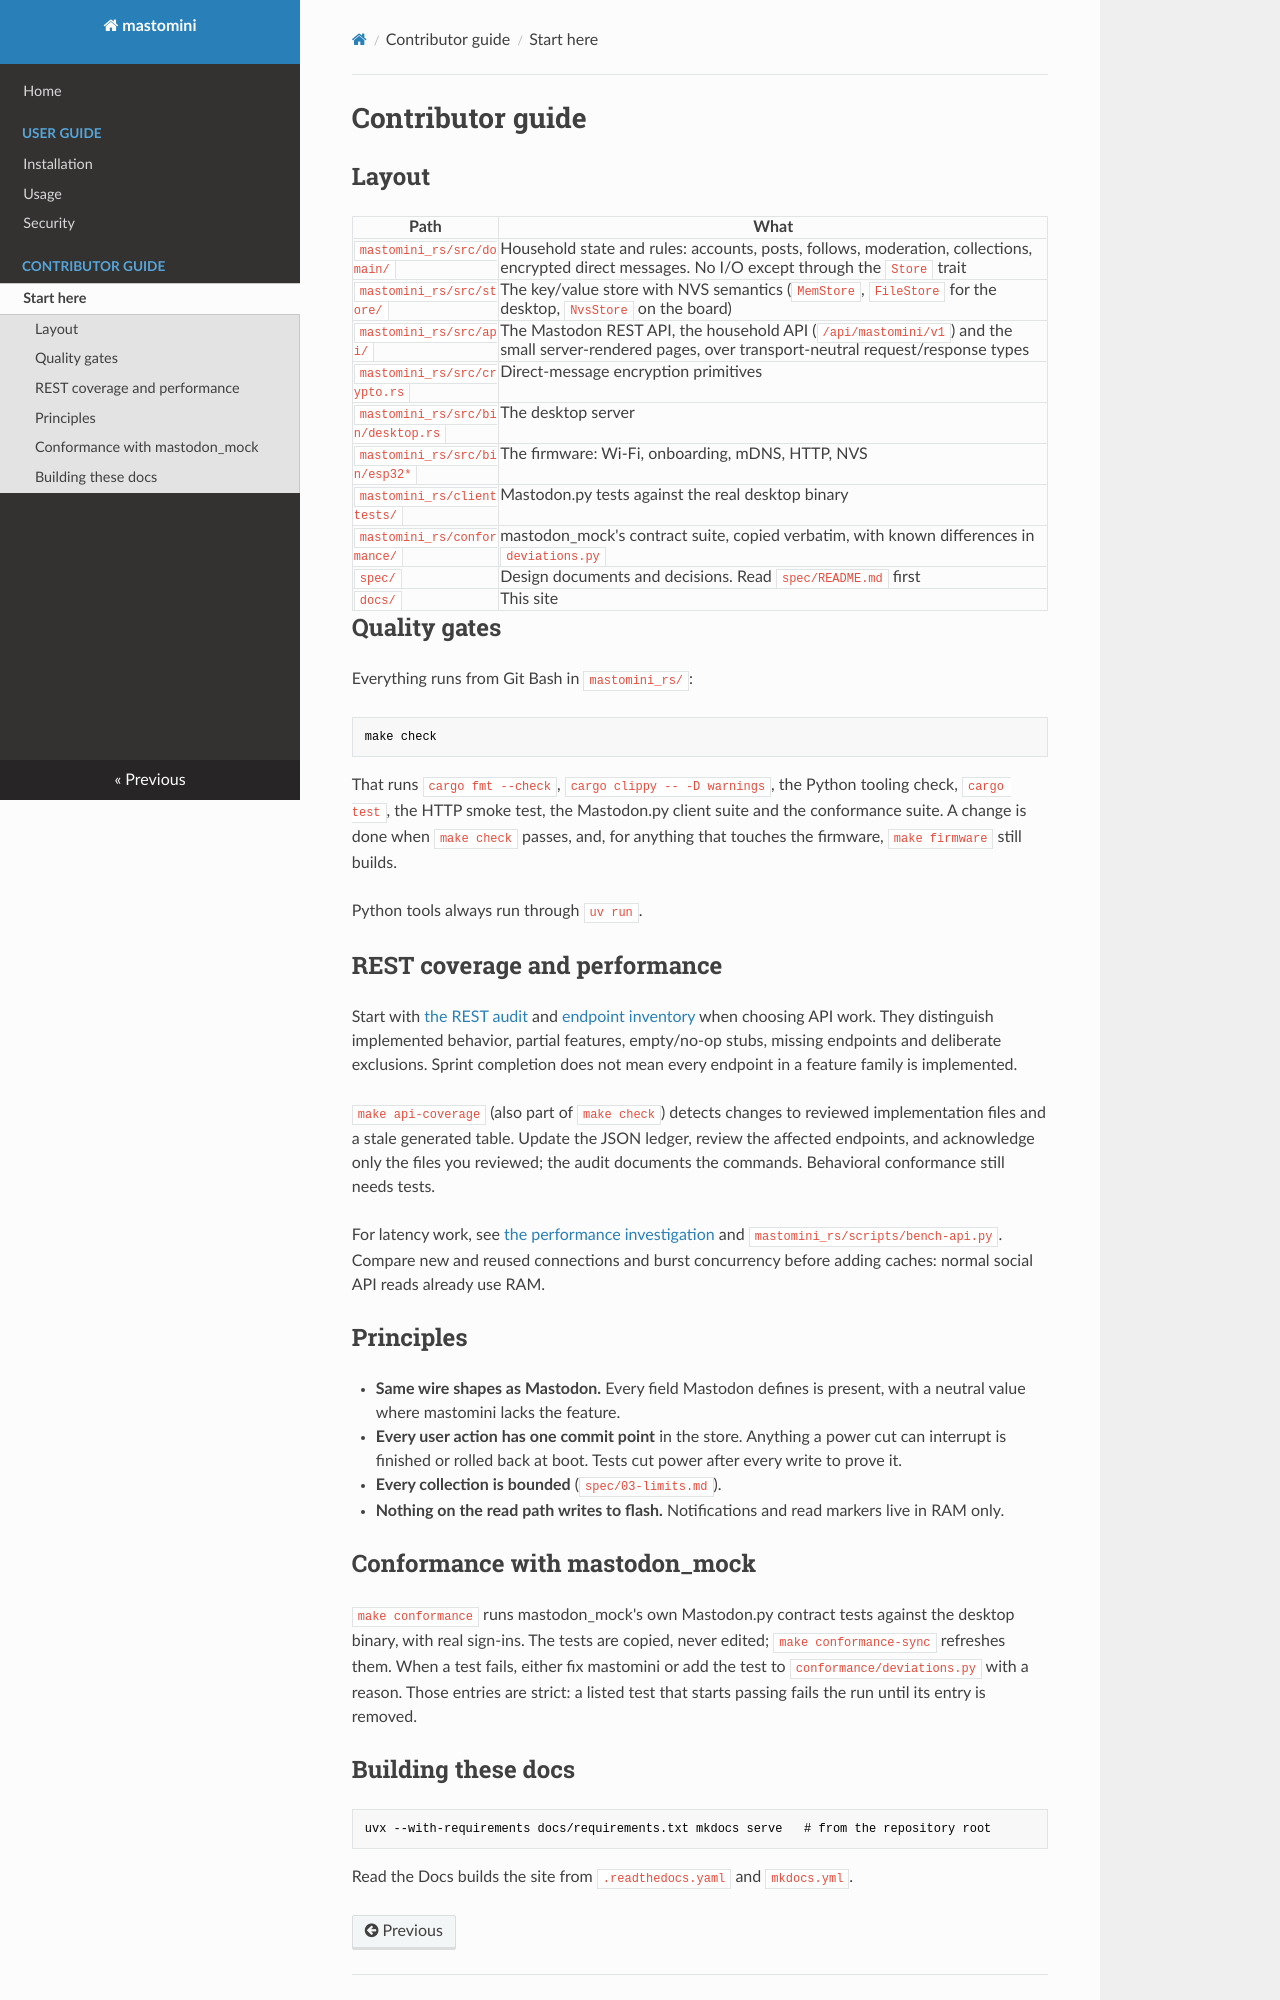

repository: matthewdeanmartin/mastomini · page: contributing/index.html · generator: mkdocs

# Contributor guide

## Layout

| Path | What |
|---|---|
| `mastomini_rs/src/domain/` | Household state and rules: accounts, posts, follows, moderation, collections, encrypted direct messages. No I/O except through the `Store` trait |
| `mastomini_rs/src/store/` | The key/value store with NVS semantics (`MemStore`, `FileStore` for the desktop, `NvsStore` on the board) |
| `mastomini_rs/src/api/` | The Mastodon REST API, the household API (`/api/mastomini/v1`) and the small server-rendered pages, over transport-neutral request/response types |
| `mastomini_rs/src/crypto.rs` | Direct-message encryption primitives |
| `mastomini_rs/src/bin/desktop.rs` | The desktop server |
| `mastomini_rs/src/bin/esp32*` | The firmware: Wi-Fi, onboarding, mDNS, HTTP, NVS |
| `mastomini_rs/clienttests/` | Mastodon.py tests against the real desktop binary |
| `mastomini_rs/conformance/` | mastodon_mock's contract suite, copied verbatim, with known differences in `deviations.py` |
| `spec/` | Design documents and decisions. Read `spec/README.md` first |
| `docs/` | This site |

## Quality gates

Everything runs from Git Bash in `mastomini_rs/`:

```bash
make check
```

That runs `cargo fmt --check`, `cargo clippy -- -D warnings`, the Python
tooling check, `cargo test`, the HTTP smoke test, the Mastodon.py client suite
and the conformance suite. A change is done when `make check` passes, and, for
anything that touches the firmware, `make firmware` still builds.

Python tools always run through `uv run`.

## REST coverage and performance

Start with [the REST audit](https://github.com/matthewdeanmartin/mastomini/blob/main/spec/api-audit.md)
and [endpoint inventory](https://github.com/matthewdeanmartin/mastomini/blob/main/spec/api-coverage.md)
when choosing API work. They distinguish implemented behavior, partial features,
empty/no-op stubs, missing endpoints and deliberate exclusions. Sprint completion
does not mean every endpoint in a feature family is implemented.

`make api-coverage` (also part of `make check`) detects changes to reviewed
implementation files and a stale generated table. Update the JSON ledger,
review the affected endpoints, and acknowledge only the files you reviewed;
the audit documents the commands. Behavioral conformance still needs tests.

For latency work, see [the performance investigation](https://github.com/matthewdeanmartin/mastomini/blob/main/spec/08-performance.md)
and `mastomini_rs/scripts/bench-api.py`. Compare new and reused connections and
burst concurrency before adding caches: normal social API reads already use RAM.

## Principles

- **Same wire shapes as Mastodon.** Every field Mastodon defines is present,
  with a neutral value where mastomini lacks the feature.
- **Every user action has one commit point** in the store. Anything a power cut
  can interrupt is finished or rolled back at boot. Tests cut power after every
  write to prove it.
- **Every collection is bounded** (`spec/03-limits.md`).
- **Nothing on the read path writes to flash.** Notifications and read markers
  live in RAM only.

## Conformance with mastodon_mock

`make conformance` runs mastodon_mock's own Mastodon.py contract tests against
the desktop binary, with real sign-ins. The tests are copied, never edited;
`make conformance-sync` refreshes them. When a test fails, either fix
mastomini or add the test to `conformance/deviations.py` with a reason. Those
entries are strict: a listed test that starts passing fails the run until its
entry is removed.
